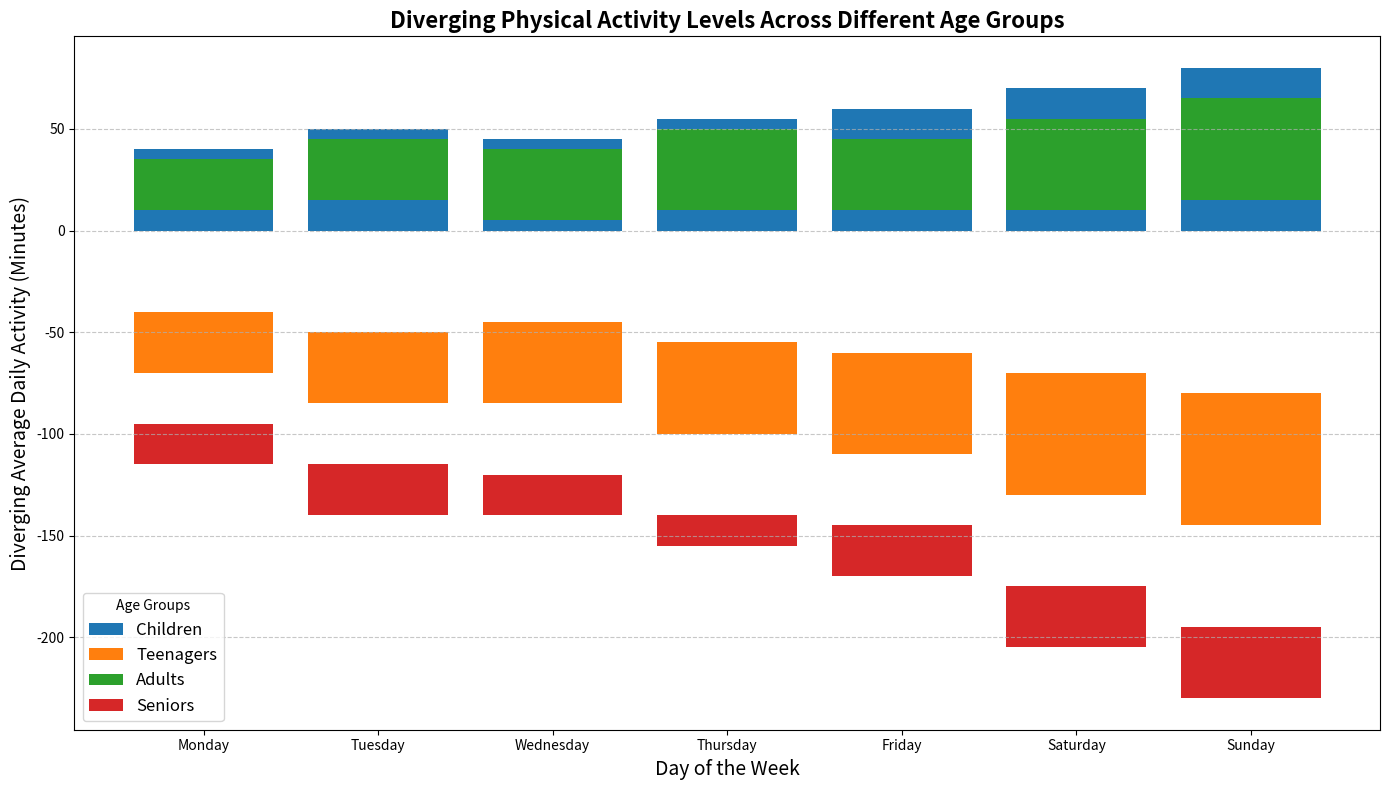

Write Python code to recreate this figure.
import matplotlib.pyplot as plt
import numpy as np

# Data for average daily physical activity levels (in minutes)
age_groups = ["Children", "Teenagers", "Adults", "Seniors"]
days_of_week = ["Monday", "Tuesday", "Wednesday", "Thursday", "Friday", "Saturday", "Sunday"]
activity_data = np.array([
    [40, 50, 45, 55, 60, 70, 80],  # Children
    [30, 35, 40, 45, 50, 60, 65],  # Teenagers
    [25, 30, 35, 40, 35, 45, 50],  # Adults
    [20, 25, 20, 15, 25, 30, 35]   # Seniors
])

# Calculate the baseline position
stacking_order = [activity_data[0], -activity_data[1], activity_data[2], -activity_data[3]]

# Create subplots
fig, ax = plt.subplots(figsize=(14, 8))

# Plotting each age group's activity data towards the center baseline
for i, data in enumerate(stacking_order):
    if i % 2 == 0:
        ax.bar(days_of_week, data, label=age_groups[i], bottom=np.sum(stacking_order[:i], axis=0))
    else:
        ax.bar(days_of_week, data, label=age_groups[i], bottom=-np.sum(np.abs(stacking_order[:i]), axis=0))

# Add labels and title
ax.set_xlabel('Day of the Week', fontsize=14)
ax.set_ylabel('Diverging Average Daily Activity (Minutes)', fontsize=14)
ax.set_title('Diverging Physical Activity Levels Across Different Age Groups', fontsize=16, fontweight='bold')
ax.legend(title='Age Groups', fontsize=12)
ax.grid(axis='y', linestyle='--', alpha=0.7)

# Adjust layout
plt.tight_layout()

# Save and show the plot
plt.savefig("diverging_weekly_activity_levels.png")
plt.show()
